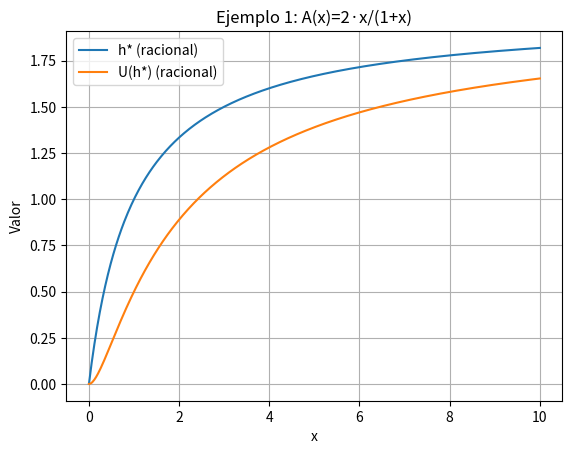
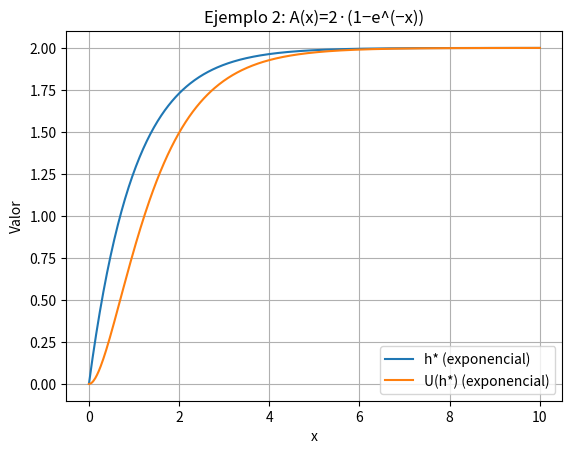

Write Python code to recreate these figures, in order.
import numpy as np
import matplotlib.pyplot as plt

rho = 2
x = np.linspace(0, 10, 500)

# Ejemplo 1: A1(x) = 2*x/(1+x)
A1 = 2 * x / (1 + x)
h1 = rho * A1 / 2
U1 = rho * A1**2 / 4

plt.figure()
plt.plot(x, h1, label='h* (racional)')
plt.plot(x, U1, label='U(h*) (racional)')
plt.xlabel('x')
plt.ylabel('Valor')
plt.title('Ejemplo 1: A(x)=2·x/(1+x)')
plt.legend()
plt.grid(True)

# Ejemplo 2: A2(x) = 2*(1 - exp(-x))
A2 = 2 * (1 - np.exp(-x))
h2 = rho * A2 / 2
U2 = rho * A2**2 / 4

plt.figure()
plt.plot(x, h2, label='h* (exponencial)')
plt.plot(x, U2, label='U(h*) (exponencial)')
plt.xlabel('x')
plt.ylabel('Valor')
plt.title('Ejemplo 2: A(x)=2·(1−e^(−x))')
plt.legend()
plt.grid(True)

plt.show()
